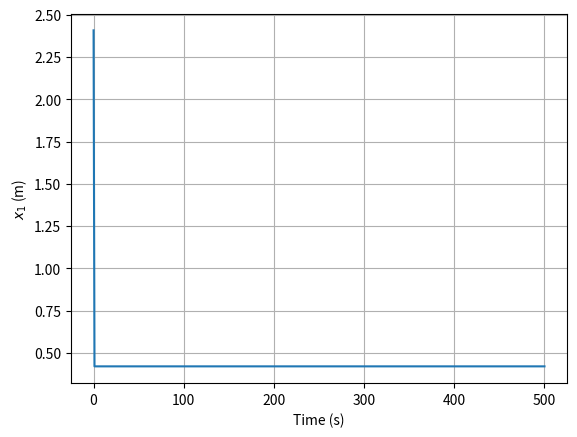

Here is the Python script that generated this plot:
from scipy.integrate import solve_ivp
import numpy as np
import matplotlib.pyplot as plt


class NonlinearSystem:
    def __init__(self, mass=0.425, gravity=9.81, theta=np.deg2rad(42), c_const=6.815, delta=0.65, k_spring=1880,
                 d_length=0.42, b_damper=10.4, ell_0=0.12, ell_1=0.025, alpha=1.2, resistance=53):
        self.__mass = mass
        self.__gravity = gravity
        self.__theta = theta
        self.__c_const = c_const
        self.__delta = delta
        self.__k_spring = k_spring
        self.__d_length = d_length
        self.__b_damper = b_damper
        self.__ell_0 = ell_0
        self.__ell_1 = ell_1
        self.__alpha = alpha
        self.__resistance = resistance

        self.__x_1 = 0.75 * (d_length + mass * gravity * np.sin(theta))
        self.__x_2 = 0
        self.__i = np.sqrt((mass * gravity * np.sin(theta)
                            - k_spring * (self.__x_1 - d_length))
                           / (-c_const)
                           * (delta - self.__x_1) ** 2)

        # self.__x_1 = 0
        self.__x_2 = 0
        self.__i = 0

    def move(self, input_voltage=0, dt=500):
        initial_values = (self.__x_1, self.__x_2, self.__i)
        state_values = solve_ivp(lambda time, z:
                                 self.ball_dynamics(time, z, input_voltage),
                                 [0, dt],
                                 initial_values,
                                 t_eval=np.linspace(0, dt, 501))

        # final_state = state_values.y.T[-1]
        # self.__x_1 = final_state[0]
        # self.__x_2 = final_state[1]
        # self.__i = final_state[2]
        return state_values

    def ball_dynamics(self, time, states, input_voltage):
        x_1_dot = states[1]
        x_2_dot = (5.0 / (3.0 * self.__mass)) * \
                  (self.__mass * self.__gravity * np.sin(self.__theta)
                   + self.__c_const *
                   ((states[2]) / (self.__delta - states[0])) ** 2
                   - self.__k_spring * (states[0] - self.__d_length)
                   - self.__b_damper * states[1])
        i_dot = ((1.0 / (self.__ell_0 + self.__ell_1
                         * np.exp(-self.__alpha * (self.__delta - states[0]))))
                 * (input_voltage - states[2] * self.__resistance))
        # print("hello")

        self.__x_1, self.__x_2, self.__i = [x_1_dot, x_2_dot, i_dot]

        return [x_1_dot, x_2_dot, i_dot]

    @staticmethod
    def plotter(x_axis, y_axis, file_path):
        plt.plot(x_axis, y_axis)
        plt.xlabel('Time (s)')
        plt.ylabel('${x}_1$ (m)')
        plt.grid()
        plt.savefig(file_path)  # Save the graph
        plt.show()


if __name__ == '__main__':
    ball = NonlinearSystem()
    ball_trajectory = ball.move(0)

    print(ball_trajectory.y.T[-1])

    ball.plotter(ball_trajectory.t, ball_trajectory.y[0].T, '.\\Figures\\nonlinear_system.svg')
